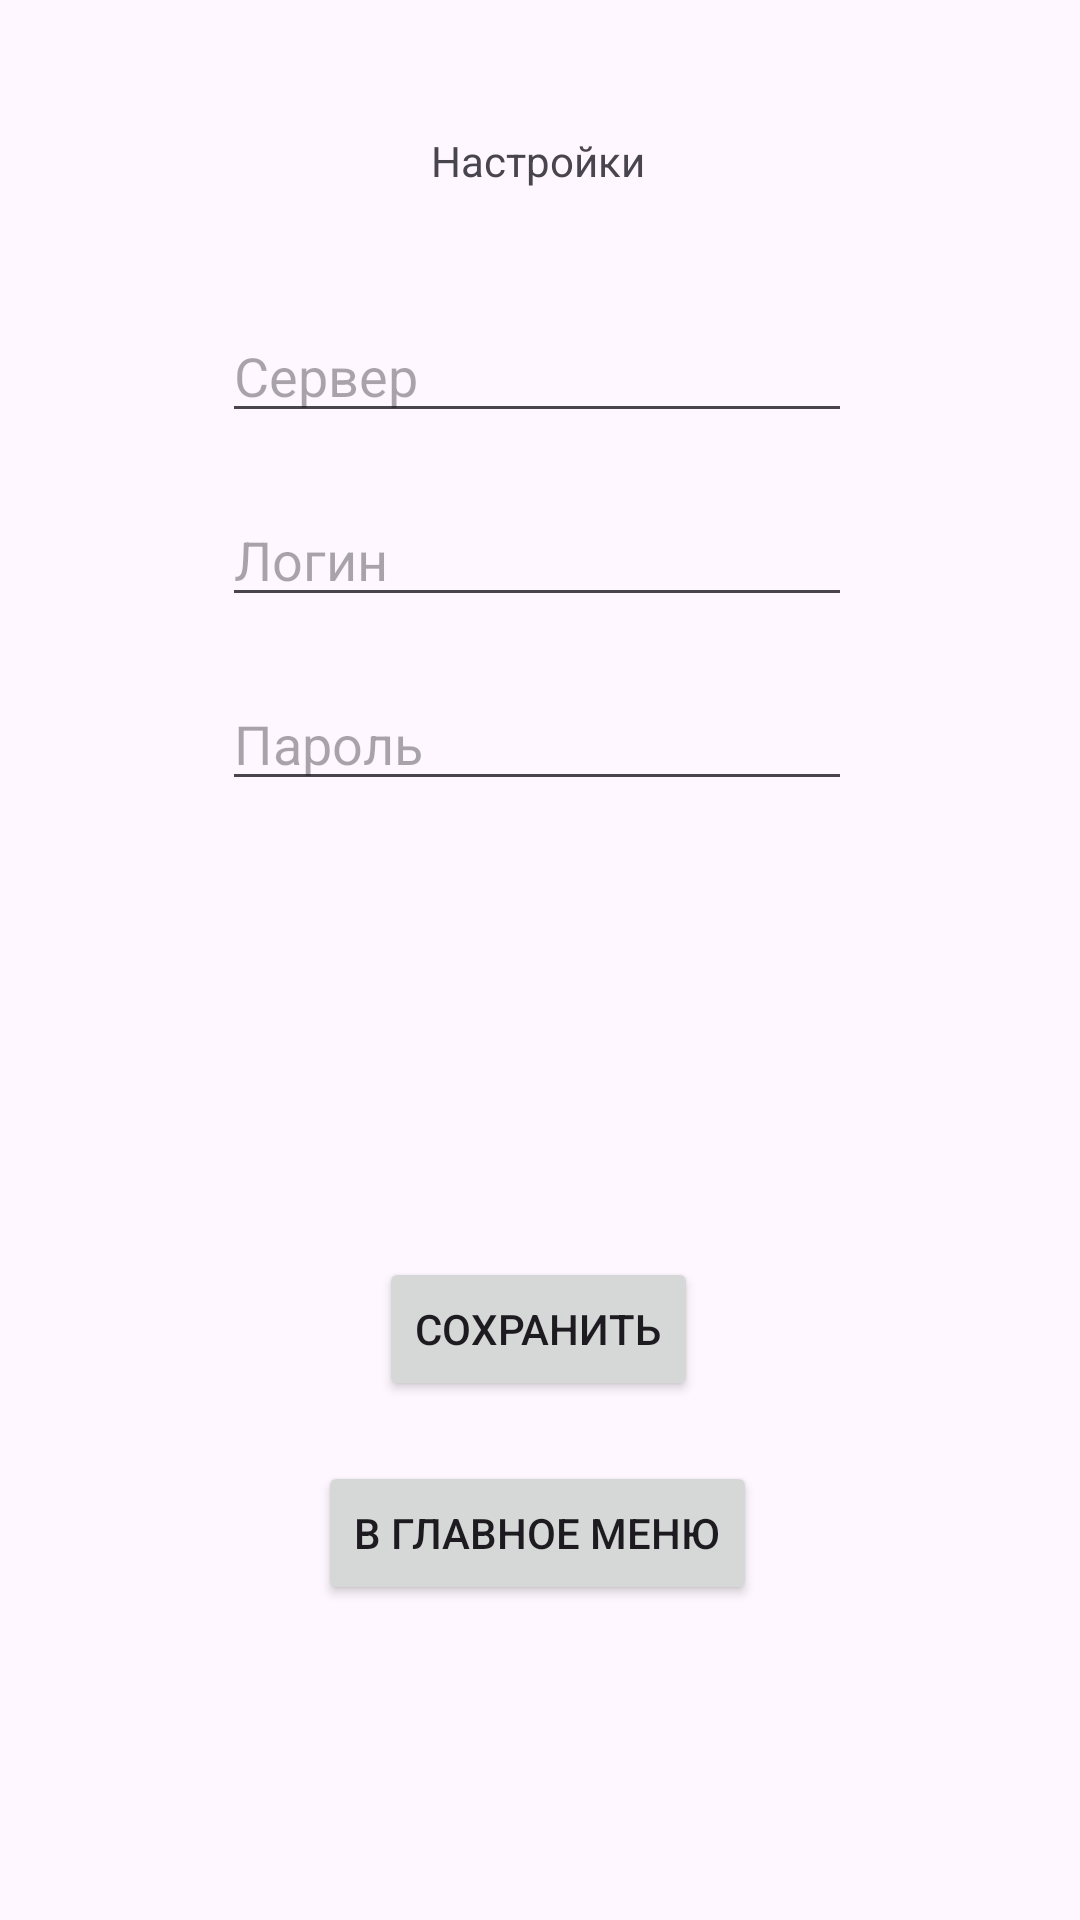

Here is an Android app screen rendered from its layout file. Give the layout XML and the strings, colors and styles it references.
<!-- AndroidManifest.xml: application theme Theme.MyApplication_xo -->
<!-- res/layout/activity_setting.xml -->
<?xml version="1.0" encoding="utf-8"?>
<androidx.constraintlayout.widget.ConstraintLayout xmlns:android="http://schemas.android.com/apk/res/android"
    xmlns:app="http://schemas.android.com/apk/res-auto"
    xmlns:tools="http://schemas.android.com/tools"
    android:layout_width="match_parent"
    android:layout_height="match_parent"
    tools:context=".ActivitySetting">

    <TextView
        android:id="@+id/textView4"
        android:layout_width="wrap_content"
        android:layout_height="wrap_content"
        android:layout_marginTop="44dp"
        android:text="Настройки"
        app:layout_constraintEnd_toEndOf="parent"
        app:layout_constraintHorizontal_bias="0.498"
        app:layout_constraintStart_toStartOf="parent"
        app:layout_constraintTop_toTopOf="parent" />

    <Button
        android:id="@+id/btToStart"
        android:layout_width="wrap_content"
        android:layout_height="48dp"
        android:layout_marginTop="20dp"
        android:onClick="onClickToStart"
        android:text="В главное меню"
        app:layout_constraintEnd_toEndOf="@+id/textView4"
        app:layout_constraintHorizontal_bias="0.505"
        app:layout_constraintStart_toStartOf="@+id/textView4"
        app:layout_constraintTop_toBottomOf="@+id/btSave" />

    <Button
        android:id="@+id/btSave"
        android:layout_width="wrap_content"
        android:layout_height="wrap_content"
        android:layout_marginTop="152dp"
        android:onClick="onClickSave"
        android:text="Сохранить"
        app:layout_constraintEnd_toEndOf="@+id/editTextPassword"
        app:layout_constraintHorizontal_bias="0.505"
        app:layout_constraintStart_toStartOf="@+id/editTextPassword"
        app:layout_constraintTop_toBottomOf="@+id/editTextPassword" />

    <EditText
        android:id="@+id/editTextServer"
        android:layout_width="wrap_content"
        android:layout_height="wrap_content"
        android:layout_marginTop="40dp"
        android:ems="10"
        android:hint="Сервер"
        android:inputType="text"
        app:layout_constraintEnd_toEndOf="@+id/textView4"
        app:layout_constraintHorizontal_bias="0.503"
        app:layout_constraintStart_toStartOf="@+id/textView4"
        app:layout_constraintTop_toBottomOf="@+id/textView4" />

    <EditText
        android:id="@+id/editTextLogin"
        android:layout_width="wrap_content"
        android:layout_height="wrap_content"
        android:layout_marginTop="20dp"
        android:ems="10"
        android:hint="Логин"
        android:inputType="text"
        app:layout_constraintEnd_toEndOf="@+id/editTextServer"
        app:layout_constraintStart_toStartOf="@+id/editTextServer"
        app:layout_constraintTop_toBottomOf="@+id/editTextServer" />

    <EditText
        android:id="@+id/editTextPassword"
        android:layout_width="wrap_content"
        android:layout_height="wrap_content"
        android:layout_marginTop="20dp"
        android:ems="10"
        android:hint="Пароль"
        android:inputType="textPassword"
        app:layout_constraintEnd_toEndOf="@+id/editTextLogin"
        app:layout_constraintStart_toStartOf="@+id/editTextLogin"
        app:layout_constraintTop_toBottomOf="@+id/editTextLogin" />
</androidx.constraintlayout.widget.ConstraintLayout>
<!-- resources referenced by this layout -->
<resources>
  <style name="Theme.MyApplication_xo" parent="Base.Theme.MyApplication_xo" />
  <style name="Base.Theme.MyApplication_xo" parent="Theme.Material3.DayNight.NoActionBar">
          
          
      </style>
</resources>
